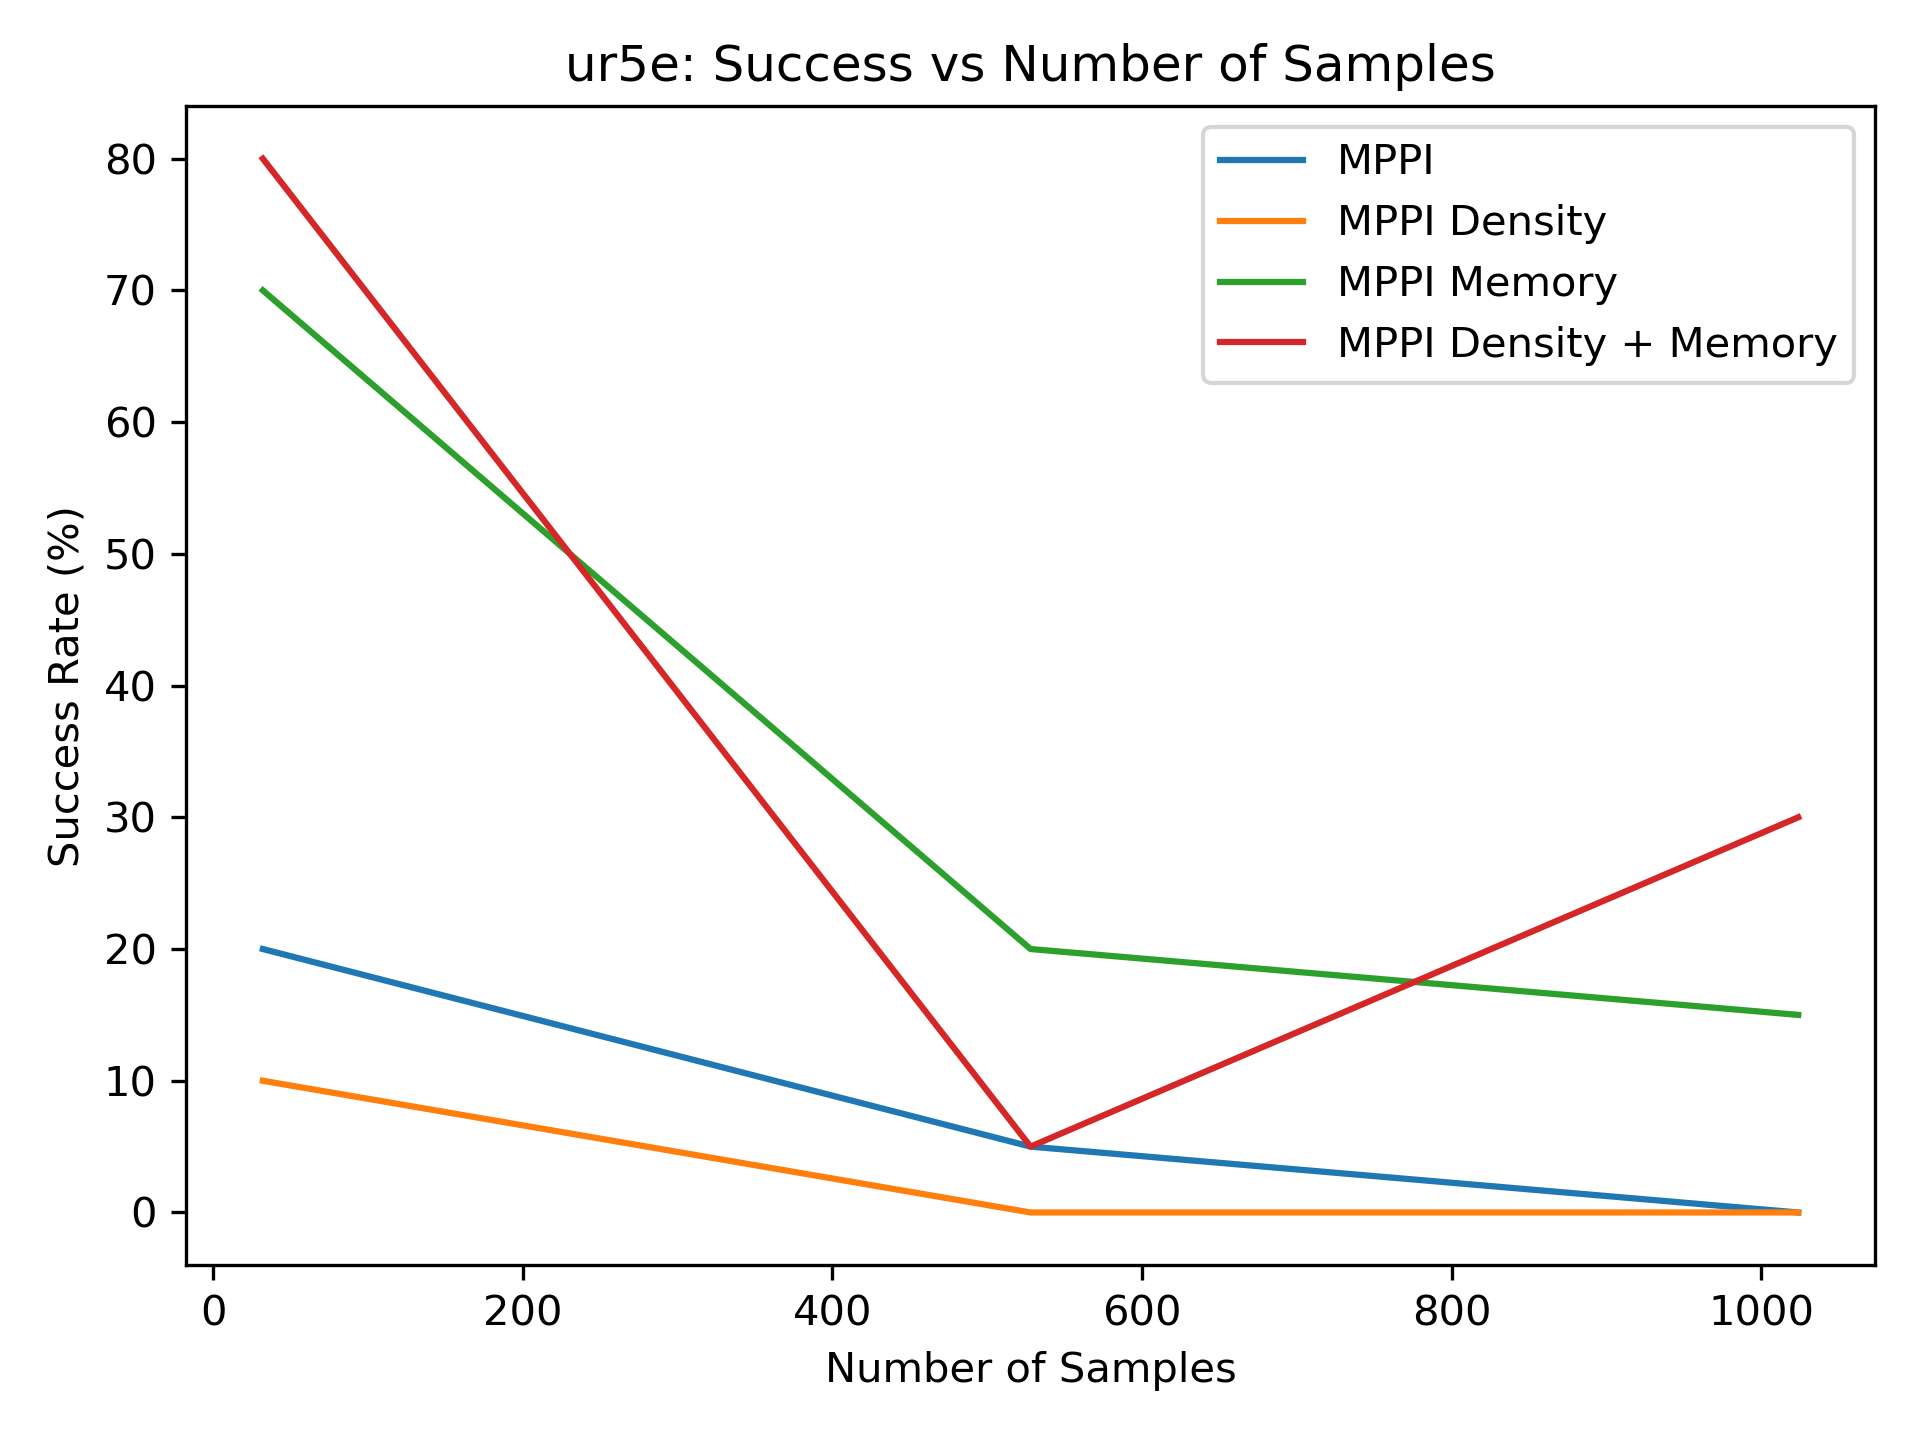

Source data for this figure (header and first rows):
2.000000000000000000e+01, 5.000000000000000000e+00, 0.000000000000000000e+00
1.000000000000000000e+01, 0.000000000000000000e+00, 0.000000000000000000e+00
7.000000000000000000e+01, 2.000000000000000000e+01, 1.500000000000000000e+01
8.000000000000000000e+01, 5.000000000000000000e+00, 3.000000000000000000e+01
